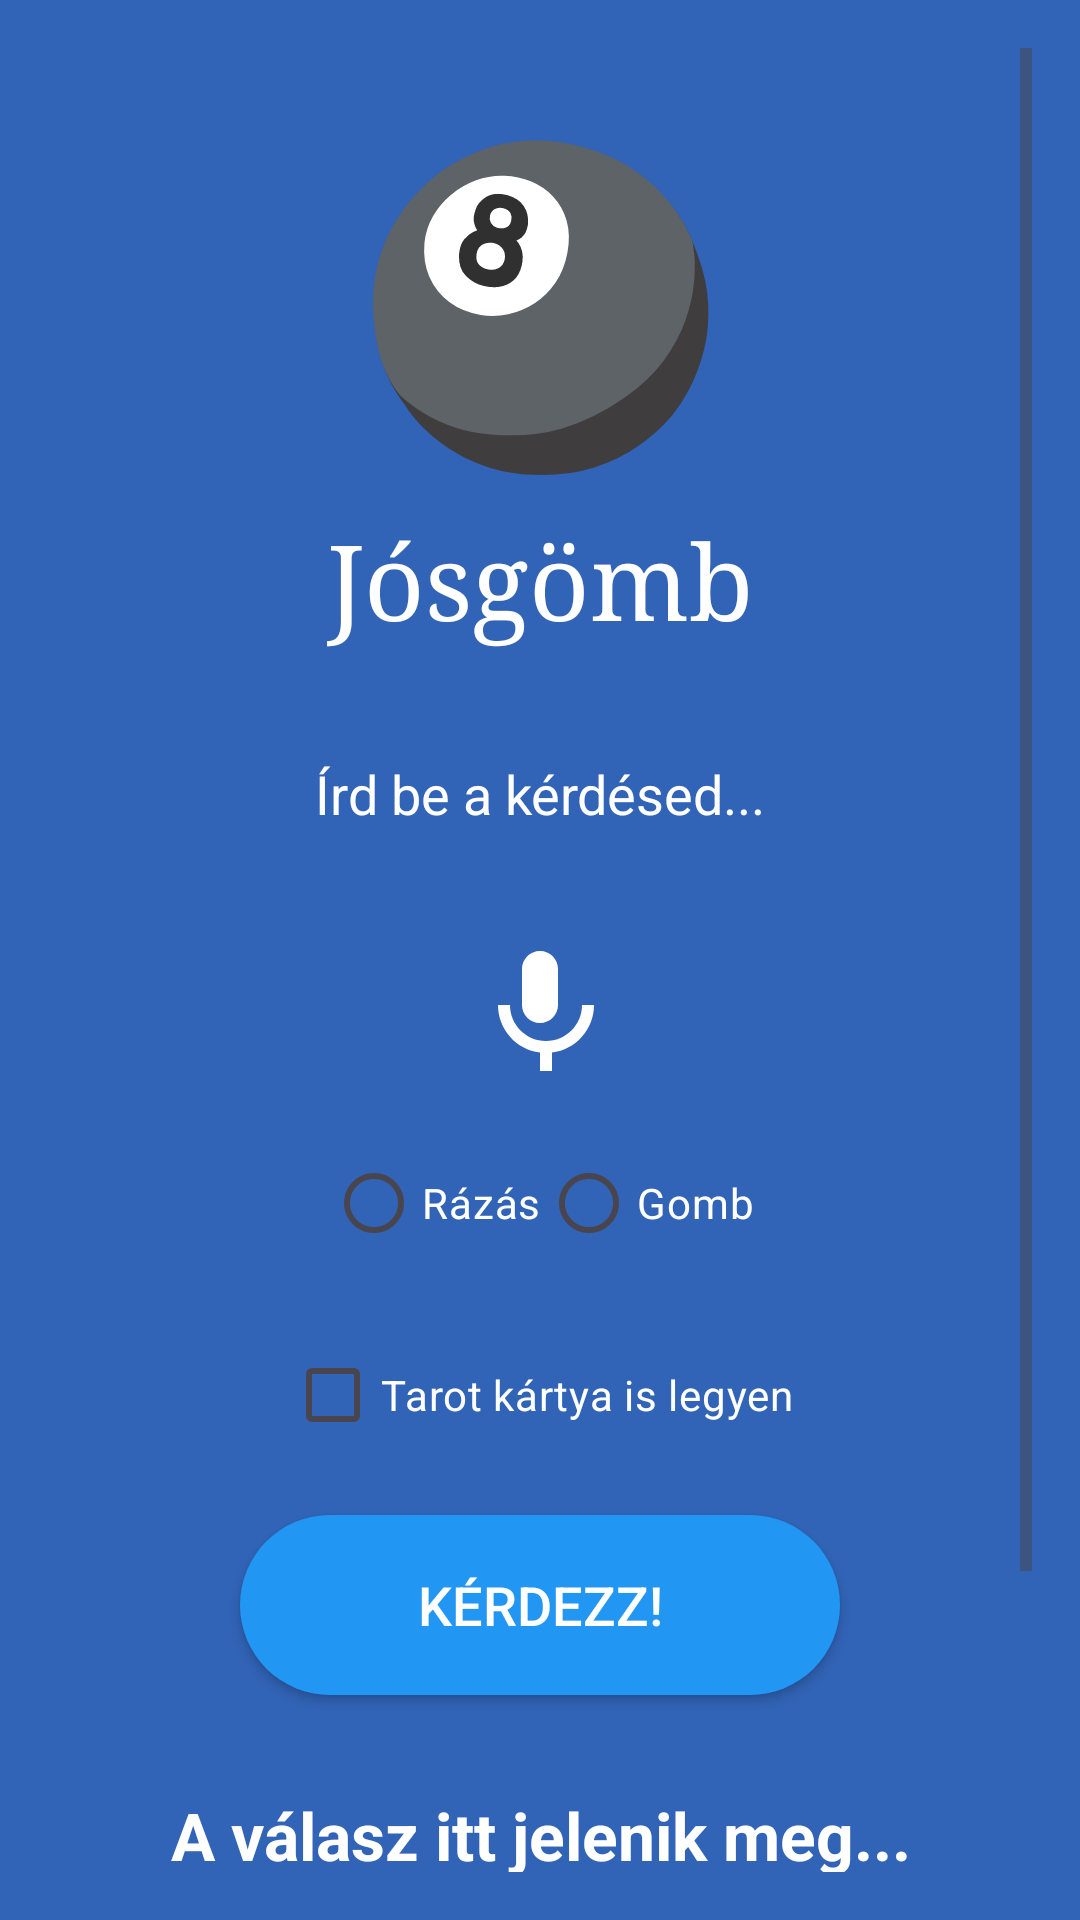

Android layout source for this screen:
<!-- AndroidManifest.xml: application theme Theme.Magic8BallApp -->
<!-- res/layout/activity_main.xml -->
<?xml version="1.0" encoding="utf-8"?>
<ScrollView xmlns:android="http://schemas.android.com/apk/res/android"
    xmlns:tools="http://schemas.android.com/tools"
    android:layout_width="match_parent"
    android:layout_height="match_parent"
    android:background="#3163B6"
    android:padding="16dp"
    tools:context=".MainActivity">

    <LinearLayout
        android:layout_width="match_parent"
        android:layout_height="wrap_content"
        android:orientation="vertical"
        android:gravity="center_horizontal">

        <TextView
            android:layout_width="wrap_content"
            android:layout_height="wrap_content"
            android:text="🎱"
            android:textSize="100sp"
            android:fontFamily="serif"
            android:textColor="@android:color/white"
            android:layout_marginTop="16dp"
            android:layout_marginBottom="8dp" />

        <TextView
            android:layout_width="wrap_content"
            android:layout_height="wrap_content"
            android:text="Jósgömb"
            android:textSize="35sp"
            android:textColor="@android:color/white"
            android:fontFamily="serif"
            android:layout_marginBottom="16dp" />

        <EditText
            android:id="@+id/questionEditText"
            android:layout_width="250dp"
            android:layout_height="65dp"
            android:layout_marginBottom="16dp"
            android:background="@android:color/transparent"
            android:gravity="center"
            android:hint="Írd be a kérdésed..."
            android:textColor="@android:color/white"
            android:textColorHint="@android:color/white" />

        <ImageView
            android:id="@+id/micButton"
            android:layout_width="48dp"
            android:layout_height="48dp"
            android:src="@drawable/ic_mic"
            android:contentDescription="Beszédfelismerés"
            android:tint="@android:color/white"
            android:layout_marginBottom="16dp" />

        <RadioGroup
            android:id="@+id/modeRadioGroup"
            android:layout_width="wrap_content"
            android:layout_height="wrap_content"
            android:orientation="horizontal"
            android:gravity="center"
            android:layout_marginBottom="16dp">

            <RadioButton
                android:id="@+id/shakeModeRadioButton"
                android:layout_width="wrap_content"
                android:layout_height="wrap_content"
                android:text="Rázás"
                android:textColor="@android:color/white" />

            <RadioButton
                android:id="@+id/buttonModeRadioButton"
                android:layout_width="wrap_content"
                android:layout_height="wrap_content"
                android:text="Gomb"
                android:textColor="@android:color/white" />
        </RadioGroup>

        <CheckBox
            android:id="@+id/includeTarotCheckBox"
            android:layout_width="wrap_content"
            android:layout_height="wrap_content"
            android:text="Tarot kártya is legyen"
            android:textColor="@android:color/white"
            android:layout_marginBottom="16dp" />

        <Button
            android:id="@+id/generateButton"
            android:layout_width="200dp"
            android:layout_height="60dp"
            android:text="Kérdezz!"
            android:textSize="18sp"
            android:textColor="@android:color/white"
            android:background="@drawable/rounded_button"
            android:elevation="8dp"
            android:layout_marginBottom="16dp" />

        <TextView
            android:id="@+id/answerTextView"
            android:layout_width="wrap_content"
            android:layout_height="wrap_content"
            android:gravity="center"
            android:paddingTop="16dp"
            android:paddingBottom="16dp"
            android:text="A válasz itt jelenik meg..."
            android:textColor="@android:color/white"
            android:textSize="22sp"
            android:textStyle="bold" />

        <Button
            android:id="@+id/historyButton"
            android:layout_width="wrap_content"
            android:layout_height="wrap_content"
            android:text="Előzmények"
            android:textColor="@android:color/white"
            android:background="@drawable/rounded_button"
            android:layout_marginBottom="12dp" />

        <Button
            android:id="@+id/statisticsButton"
            android:layout_width="wrap_content"
            android:layout_height="wrap_content"
            android:text="Statisztika"
            android:textColor="@android:color/white"
            android:background="@drawable/rounded_button"
            android:layout_marginBottom="16dp" />

    </LinearLayout>
</ScrollView>
<!-- resources referenced by this layout -->
<resources>
  <!-- drawable ic_mic (drawable) -->
  <?xml version="1.0" encoding="utf-8"?>
  <vector xmlns:android="http://schemas.android.com/apk/res/android"
      android:width="24dp"
      android:height="24dp"
      android:viewportWidth="24"
      android:viewportHeight="24">
      <path
          android:fillColor="#FFFFFF"
          android:pathData="M12,14c1.66,0 3,-1.34 3,-3L15,5c0,-1.66 -1.34,-3 -3,-3s-3,1.34 -3,3v6c0,1.66 1.34,3 3,3zM19,11c0,3.31 -2.69,6 -6,6s-6,-2.69 -6,-6H5c0,4.08 3.05,7.44 7,7.93V22h2v-3.07c3.95,-0.49 7,-3.85 7,-7.93h-2z"/>
  </vector>
  <!-- drawable rounded_button (drawable) -->
  <?xml version="1.0" encoding="utf-8"?>
  <shape xmlns:android="http://schemas.android.com/apk/res/android" android:shape="rectangle">
      <solid android:color="#2196F3" />
      <corners android:radius="30dp" />
  </shape>
  <style name="Theme.Magic8BallApp" parent="Base.Theme.Magic8BallApp" />
  <style name="Base.Theme.Magic8BallApp" parent="Theme.Material3.DayNight.NoActionBar">
          
          
      </style>
</resources>
